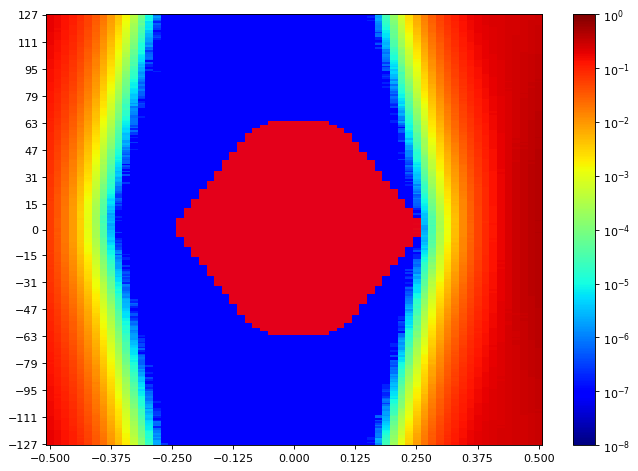

The file beside this chart, header and first rows:
SW Version, 2020.2.2
Date and Time Started, 2022-Jun-08 18:22:46
Date and Time Ended, 2022-Jun-08 18:23:35
Scan Name, Scan 25
Link Settings, 
Reset RX After Applying Settings, false
Open Area, 8413
Horizontal Opening, 38
Horizontal Percentage, 58.46
Vertical Opening, 255
Vertical Percentage, 100
Dwell, BER
Dwell BER, 1e-5
Dwell Time, 0
Horizontal Increment, 1
Horizontal Range, -0.500 UI to 0.500 UI
Vertical Increment, 1
Vertical Range, 100%
Misc Info, ELF Version: 0x0009 SVN: 16356
Scan Start
2d statistical, -32, -31, -30, -29, -28, -27, -26, -25, -24, -23, -22, -21, -20, -19, -18, -17, -16, -15, -14, -13, -12, -11, -10
127, 0.1907, 0.1678, 0.1383, 0.1101, 0.08246, 0.0563, 0.03499, 0.02016, 0.01004, 0.004453, 0.001591, 0.0004198, 8.42107e-05, 1.45914e-05, 8.5832e-07, 3.81476e-07, 9.53689e-08, 9.53689e-08, 9.53689e-08, 9.53689e-08, 9.53689e-08, 9.53689e-08, 9.53689e-08
126, 0.19, 0.1662, 0.1379, 0.1088, 0.08256, 0.05537, 0.03368, 0.01944, 0.009265, 0.004123, 0.001447, 0.0003889, 8.0396e-05, 1.05859e-05, 7.62951e-07, 9.53689e-08, 9.53689e-08, 9.53689e-08, 9.53689e-08, 9.53689e-08, 9.53689e-08, 9.53689e-08, 9.53689e-08
125, 0.1885, 0.1622, 0.136, 0.1084, 0.08052, 0.05392, 0.03406, 0.01938, 0.009023, 0.003943, 0.001496, 0.0003922, 8.21126e-05, 8.86931e-06, 1.71664e-06, 9.53689e-08, 9.53689e-08, 9.53689e-08, 9.53689e-08, 9.53689e-08, 9.53689e-08, 9.53689e-08, 9.53689e-08
124, 0.1865, 0.1623, 0.1378, 0.1064, 0.0791, 0.05317, 0.03311, 0.01821, 0.008932, 0.003823, 0.001416, 0.0003343, 6.84749e-05, 8.67857e-06, 1.04906e-06, 9.53689e-08, 9.53689e-08, 9.53689e-08, 9.53689e-08, 9.53689e-08, 9.53689e-08, 9.53689e-08, 9.53689e-08
123, 0.1874, 0.1583, 0.1319, 0.1059, 0.07722, 0.05153, 0.03227, 0.01794, 0.008486, 0.003745, 0.001411, 0.0003199, 5.93194e-05, 1.04906e-05, 4.76844e-07, 9.53689e-08, 9.53689e-08, 9.53689e-08, 9.53689e-08, 9.53689e-08, 9.53689e-08, 9.53689e-08, 9.53689e-08
122, 0.1847, 0.1565, 0.1299, 0.1036, 0.07485, 0.05117, 0.03127, 0.01746, 0.008133, 0.003494, 0.001254, 0.0002973, 5.08316e-05, 6.00824e-06, 1.90738e-07, 9.53689e-08, 9.53689e-08, 9.53689e-08, 9.53689e-08, 9.53689e-08, 9.53689e-08, 9.53689e-08, 9.53689e-08
121, 0.1865, 0.1565, 0.1303, 0.1036, 0.0731, 0.04948, 0.03039, 0.01692, 0.007822, 0.003412, 0.00117, 0.0002515, 6.11315e-05, 6.86656e-06, 5.72213e-07, 9.53689e-08, 9.53689e-08, 9.53689e-08, 9.53689e-08, 9.53689e-08, 9.53689e-08, 9.53689e-08, 9.53689e-08
120, 0.1814, 0.1558, 0.1278, 0.09985, 0.07138, 0.05034, 0.02929, 0.01622, 0.007637, 0.003155, 0.001122, 0.0002291, 4.78752e-05, 6.38972e-06, 3.81476e-07, 9.53689e-08, 9.53689e-08, 9.53689e-08, 9.53689e-08, 9.53689e-08, 9.53689e-08, 9.53689e-08, 9.53689e-08
119, 0.1827, 0.1546, 0.1283, 0.09927, 0.07099, 0.04763, 0.02882, 0.01537, 0.007457, 0.002933, 0.001038, 0.0002205, 3.6717e-05, 5.5314e-06, 3.81476e-07, 9.53689e-08, 9.53689e-08, 9.53689e-08, 9.53689e-08, 9.53689e-08, 9.53689e-08, 9.53689e-08, 9.53689e-08
118, 0.18, 0.151, 0.1241, 0.09642, 0.07004, 0.04574, 0.02817, 0.0147, 0.007033, 0.002906, 0.0009915, 0.0002172, 3.91012e-05, 6.96193e-06, 2.86107e-07, 9.53689e-08, 9.53689e-08, 9.53689e-08, 9.53689e-08, 9.53689e-08, 9.53689e-08, 9.53689e-08, 9.53689e-08
117, 0.179, 0.1542, 0.1237, 0.09663, 0.06865, 0.04466, 0.02765, 0.01407, 0.006896, 0.002693, 0.0008645, 0.0002011, 3.52865e-05, 3.52865e-06, 9.53689e-08, 9.53689e-08, 9.53689e-08, 9.53689e-08, 9.53689e-08, 9.53689e-08, 9.53689e-08, 9.53689e-08, 9.53689e-08
116, 0.1772, 0.1491, 0.1223, 0.09464, 0.06747, 0.04485, 0.0266, 0.01386, 0.006701, 0.002541, 0.0008001, 0.0001776, 3.17578e-05, 3.81476e-06, 1.90738e-07, 9.53689e-08, 9.53689e-08, 9.53689e-08, 9.53689e-08, 9.53689e-08, 9.53689e-08, 9.53689e-08, 9.53689e-08
115, 0.1744, 0.149, 0.1201, 0.09337, 0.06583, 0.04388, 0.02664, 0.01337, 0.006101, 0.002399, 0.0007411, 0.0001694, 2.84199e-05, 2.67033e-06, 1.90738e-07, 9.53689e-08, 9.53689e-08, 9.53689e-08, 9.53689e-08, 9.53689e-08, 9.53689e-08, 9.53689e-08, 9.53689e-08
114, 0.1723, 0.1467, 0.12, 0.09102, 0.06331, 0.04244, 0.02558, 0.01248, 0.005889, 0.002171, 0.0007334, 0.0001513, 2.5082e-05, 2.67033e-06, 2.86107e-07, 9.53689e-08, 9.53689e-08, 9.53689e-08, 9.53689e-08, 9.53689e-08, 9.53689e-08, 9.53689e-08, 9.53689e-08
113, 0.1699, 0.1459, 0.1164, 0.09072, 0.06295, 0.04133, 0.02509, 0.01221, 0.005511, 0.002161, 0.0006778, 0.0001484, 2.63218e-05, 2.19348e-06, 3.81476e-07, 9.53689e-08, 9.53689e-08, 9.53689e-08, 9.53689e-08, 9.53689e-08, 9.53689e-08, 9.53689e-08, 9.53689e-08
112, 0.1705, 0.1467, 0.1176, 0.08895, 0.06213, 0.04068, 0.02464, 0.01191, 0.005344, 0.002008, 0.0006347, 0.0001366, 1.93599e-05, 1.90738e-06, 1.90738e-07, 9.53689e-08, 9.53689e-08, 9.53689e-08, 9.53689e-08, 9.53689e-08, 9.53689e-08, 9.53689e-08, 9.53689e-08
111, 0.169, 0.1428, 0.1143, 0.08674, 0.06075, 0.03881, 0.02325, 0.01128, 0.005107, 0.001879, 0.0005975, 0.0001214, 1.8883e-05, 1.81201e-06, 9.53689e-08, 9.53689e-08, 9.53689e-08, 9.53689e-08, 9.53689e-08, 9.53689e-08, 9.53689e-08, 9.53689e-08, 9.53689e-08
110, 0.1674, 0.1412, 0.1118, 0.08596, 0.05898, 0.03901, 0.02234, 0.01094, 0.004813, 0.001836, 0.0005637, 0.0001077, 1.44961e-05, 1.43053e-06, 9.53689e-08, 9.53689e-08, 9.53689e-08, 9.53689e-08, 9.53689e-08, 9.53689e-08, 9.53689e-08, 9.53689e-08, 9.53689e-08
109, 0.1666, 0.1384, 0.1103, 0.08482, 0.05806, 0.0369, 0.02168, 0.01046, 0.004638, 0.001734, 0.0005034, 0.0001029, 1.21118e-05, 1.14443e-06, 9.53689e-08, 9.53689e-08, 9.53689e-08, 9.53689e-08, 9.53689e-08, 9.53689e-08, 9.53689e-08, 9.53689e-08, 9.53689e-08
108, 0.1636, 0.1386, 0.1069, 0.08298, 0.05715, 0.03662, 0.02109, 0.01033, 0.004567, 0.001577, 0.0004748, 9.24125e-05, 1.23026e-05, 1.71664e-06, 9.53689e-08, 9.53689e-08, 9.53689e-08, 9.53689e-08, 9.53689e-08, 9.53689e-08, 9.53689e-08, 9.53689e-08, 9.53689e-08
107, 0.1623, 0.1367, 0.1047, 0.08167, 0.05469, 0.03489, 0.02105, 0.01007, 0.004072, 0.001624, 0.0004495, 8.9456e-05, 1.20165e-05, 6.67582e-07, 9.53689e-08, 9.53689e-08, 9.53689e-08, 9.53689e-08, 9.53689e-08, 9.53689e-08, 9.53689e-08, 9.53689e-08, 9.53689e-08
106, 0.1596, 0.1353, 0.1065, 0.08092, 0.05304, 0.03328, 0.02, 0.009382, 0.003975, 0.001499, 0.000423, 7.21942e-05, 1.18257e-05, 8.5832e-07, 9.53689e-08, 9.53689e-08, 9.53689e-08, 9.53689e-08, 9.53689e-08, 9.53689e-08, 9.53689e-08, 9.53689e-08, 9.53689e-08
105, 0.1609, 0.1344, 0.1062, 0.07809, 0.053, 0.033, 0.01937, 0.009189, 0.003819, 0.001408, 0.0003992, 6.44694e-05, 9.72763e-06, 2.86107e-07, 9.53689e-08, 9.53689e-08, 9.53689e-08, 9.53689e-08, 9.53689e-08, 9.53689e-08, 9.53689e-08, 9.53689e-08, 9.53689e-08
104, 0.1574, 0.1312, 0.103, 0.07868, 0.05089, 0.03151, 0.0184, 0.008613, 0.003729, 0.001293, 0.0003456, 6.44694e-05, 1.04906e-05, 5.72213e-07, 9.53689e-08, 9.53689e-08, 9.53689e-08, 9.53689e-08, 9.53689e-08, 9.53689e-08, 9.53689e-08, 9.53689e-08, 9.53689e-08
103, 0.1555, 0.1292, 0.1017, 0.07532, 0.05048, 0.03106, 0.01761, 0.00842, 0.003586, 0.001294, 0.0003156, 5.66491e-05, 7.53414e-06, 6.67582e-07, 9.53689e-08, 9.53689e-08, 9.53689e-08, 9.53689e-08, 9.53689e-08, 9.53689e-08, 9.53689e-08, 9.53689e-08, 9.53689e-08
102, 0.1553, 0.1279, 0.09906, 0.07483, 0.05034, 0.03096, 0.0173, 0.007989, 0.00336, 0.001186, 0.0003326, 5.11177e-05, 6.58045e-06, 6.67582e-07, 9.53689e-08, 9.53689e-08, 9.53689e-08, 9.53689e-08, 9.53689e-08, 9.53689e-08, 9.53689e-08, 9.53689e-08, 9.53689e-08
101, 0.1546, 0.1255, 0.0982, 0.0718, 0.04886, 0.02967, 0.01636, 0.007709, 0.003388, 0.001085, 0.0002722, 4.44419e-05, 6.19898e-06, 7.62951e-07, 9.53689e-08, 9.53689e-08, 9.53689e-08, 9.53689e-08, 9.53689e-08, 9.53689e-08, 9.53689e-08, 9.53689e-08, 9.53689e-08
100, 0.1524, 0.1254, 0.09701, 0.07073, 0.04723, 0.02889, 0.0154, 0.007184, 0.003115, 0.00103, 0.0002408, 4.57771e-05, 5.24529e-06, 5.72213e-07, 9.53689e-08, 9.53689e-08, 9.53689e-08, 9.53689e-08, 9.53689e-08, 9.53689e-08, 9.53689e-08, 9.53689e-08, 9.53689e-08
99, 0.1526, 0.124, 0.09501, 0.06965, 0.04585, 0.02837, 0.01502, 0.006925, 0.002935, 0.0009951, 0.0002424, 4.19623e-05, 5.8175e-06, 9.53689e-08, 9.53689e-08, 9.53689e-08, 9.53689e-08, 9.53689e-08, 9.53689e-08, 9.53689e-08, 9.53689e-08, 9.53689e-08, 9.53689e-08
98, 0.1508, 0.1214, 0.09565, 0.06816, 0.04506, 0.02688, 0.01453, 0.006627, 0.002733, 0.0009118, 0.0002297, 3.28069e-05, 3.81476e-06, 4.76844e-07, 9.53689e-08, 9.53689e-08, 9.53689e-08, 9.53689e-08, 9.53689e-08, 9.53689e-08, 9.53689e-08, 9.53689e-08, 9.53689e-08
97, 0.1447, 0.1192, 0.09167, 0.06668, 0.04454, 0.02585, 0.01439, 0.006327, 0.002576, 0.0008705, 0.0002095, 3.69078e-05, 2.57496e-06, 1.90738e-07, 9.53689e-08, 9.53689e-08, 9.53689e-08, 9.53689e-08, 9.53689e-08, 9.53689e-08, 9.53689e-08, 9.53689e-08, 9.53689e-08
96, 0.147, 0.1183, 0.09204, 0.06602, 0.04315, 0.02515, 0.01421, 0.006023, 0.002487, 0.0008243, 0.0001848, 2.61311e-05, 3.33791e-06, 1.90738e-07, 9.53689e-08, 9.53689e-08, 9.53689e-08, 9.53689e-08, 9.53689e-08, 9.53689e-08, 9.53689e-08, 9.53689e-08, 9.53689e-08
95, 0.1456, 0.1163, 0.08895, 0.06473, 0.0424, 0.02436, 0.01373, 0.005909, 0.002339, 0.0007419, 0.0001797, 2.55589e-05, 2.28885e-06, 9.53689e-08, 9.53689e-08, 9.53689e-08, 9.53689e-08, 9.53689e-08, 9.53689e-08, 9.53689e-08, 9.53689e-08, 9.53689e-08, 9.53689e-08
94, 0.1419, 0.1149, 0.0882, 0.06324, 0.04156, 0.02348, 0.01296, 0.005761, 0.002131, 0.0007179, 0.0001679, 2.26024e-05, 2.38422e-06, 2.86107e-07, 9.53689e-08, 9.53689e-08, 9.53689e-08, 9.53689e-08, 9.53689e-08, 9.53689e-08, 9.53689e-08, 9.53689e-08, 9.53689e-08
93, 0.1411, 0.1141, 0.08431, 0.06296, 0.0397, 0.02289, 0.01238, 0.005596, 0.002096, 0.0006609, 0.0001429, 1.99321e-05, 1.81201e-06, 9.53689e-08, 1.90738e-07, 9.53689e-08, 9.53689e-08, 9.53689e-08, 9.53689e-08, 9.53689e-08, 9.53689e-08, 9.53689e-08, 9.53689e-08
92, 0.1396, 0.1119, 0.08594, 0.06002, 0.03922, 0.02257, 0.0118, 0.005243, 0.002054, 0.0006224, 0.0001384, 2.04089e-05, 1.33516e-06, 9.53689e-08, 9.53689e-08, 9.53689e-08, 9.53689e-08, 9.53689e-08, 9.53689e-08, 9.53689e-08, 9.53689e-08, 9.53689e-08, 9.53689e-08
91, 0.1397, 0.1095, 0.08306, 0.05972, 0.03834, 0.02223, 0.01153, 0.004942, 0.002001, 0.0005527, 0.0001213, 1.90738e-05, 1.71664e-06, 9.53689e-08, 9.53689e-08, 9.53689e-08, 9.53689e-08, 9.53689e-08, 9.53689e-08, 9.53689e-08, 9.53689e-08, 9.53689e-08, 9.53689e-08
90, 0.1362, 0.1101, 0.08143, 0.05878, 0.0372, 0.02151, 0.01088, 0.004714, 0.001866, 0.0005452, 0.0001168, 1.64988e-05, 2.19348e-06, 9.53689e-08, 9.53689e-08, 9.53689e-08, 9.53689e-08, 9.53689e-08, 9.53689e-08, 9.53689e-08, 9.53689e-08, 9.53689e-08, 9.53689e-08
89, 0.1359, 0.1088, 0.07997, 0.05782, 0.03537, 0.02091, 0.01056, 0.004515, 0.001775, 0.0004899, 0.0001065, 1.58312e-05, 1.5259e-06, 9.53689e-08, 9.53689e-08, 9.53689e-08, 9.53689e-08, 9.53689e-08, 9.53689e-08, 9.53689e-08, 9.53689e-08, 9.53689e-08, 9.53689e-08
88, 0.1359, 0.1052, 0.07944, 0.05683, 0.03522, 0.0202, 0.01062, 0.004348, 0.001746, 0.0004667, 8.95514e-05, 1.11582e-05, 1.04906e-06, 9.53689e-08, 9.53689e-08, 9.53689e-08, 9.53689e-08, 9.53689e-08, 9.53689e-08, 9.53689e-08, 9.53689e-08, 9.53689e-08, 9.53689e-08
... 216 more rows
